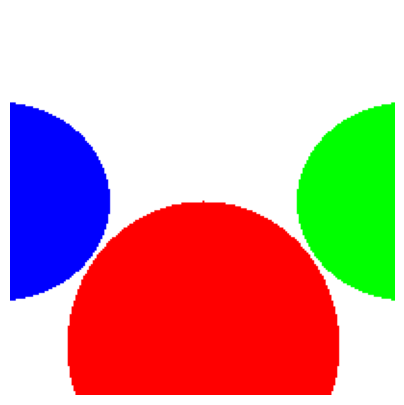

Reproduce this figure in Python.
import matplotlib.pyplot as plt
import numpy as np


BACKGROUND_COLOR = [1, 1, 1]


class Sphere:
    def __init__(self, centre, radius, color):
        self.centre = centre
        self.radius = radius
        self.color = color


class Canvas:
    def __init__(self, height, width):
        self.height = height
        self.width = width

        # FOV ~ 53 degree
        self.viewport_width = 1
        self.viewport_height = 1
        self.viewport_distance = 1

        self.scene = []
        self.frame = np.zeros(shape=(height, width, 3))

    def add_sphere(self, centre, radius, color):
        self.scene.append(Sphere(centre, radius, color))

    def canvas_to_viewport(self, x, y):
        vx = x * self.viewport_width / self.width
        vy = y * self.viewport_height / self.height
        vz = self.viewport_distance

        return np.array([vx, vy, vz])

    def render(self):
        origin = np.array([0, 0, 0])

        for x in range(- self.width // 2, self.width // 2):
            for y in range(- self.height // 2, self.height // 2):
                pixel_pos = self.canvas_to_viewport(x, y)
                color = trace_ray(
                    scene=self.scene,
                    origin=origin,
                    pixel_pos=pixel_pos,
                    t_min=self.viewport_distance,
                    t_max=np.inf
                )
                self.frame[x + self.width // 2, y + self.height // 2] = color

        fig = plt.figure(figsize=(5, 5))
        ax = fig.add_subplot(111)
        ax.axis('off')
        ax.imshow(np.rot90(self.frame))
        plt.show()

        # return np.rot90(self.frame)


def trace_ray(scene, origin, pixel_pos, t_min, t_max):
    closest_t = np.inf
    closest_sphere = None

    for sphere in scene:
        t1, t2 = get_intersection(origin, pixel_pos, sphere)

        if t1 > t_min and t1 < t_max and t1 < closest_t:
            closest_t = t1
            closest_sphere = sphere

        if t2 > t_min and t2 < t_max and t2 < closest_t:
            closest_t = t2
            closest_sphere = sphere

    if closest_sphere is None:
        return BACKGROUND_COLOR

    return closest_sphere.color


def get_intersection(start, pixel_pos, sphere):
    r = sphere.radius
    ray_vector = start - sphere.centre

    a = (pixel_pos * pixel_pos).sum()
    b = 2 * np.dot(ray_vector,  pixel_pos)
    c = np.dot(ray_vector, ray_vector) - r * r

    discriminant = (b * b - 4 * a * c)

    if discriminant < 0:
        return np.inf, np.inf

    t1 = (-b + np.sqrt(discriminant)) / (2*a)
    t2 = (-b - np.sqrt(discriminant)) / (2*a)

    return t1, t2


if __name__ == "__main__":
    canvas = Canvas(height=200, width=200)
    canvas.add_sphere(centre=[0, -1, 3], radius=1, color=[1, 0, 0])
    canvas.add_sphere(centre=[2, 0, 4], radius=1, color=[0, 1, 0])
    canvas.add_sphere(centre=[-2, 0, 4], radius=1, color=[0, 0, 1])

    canvas.render()
